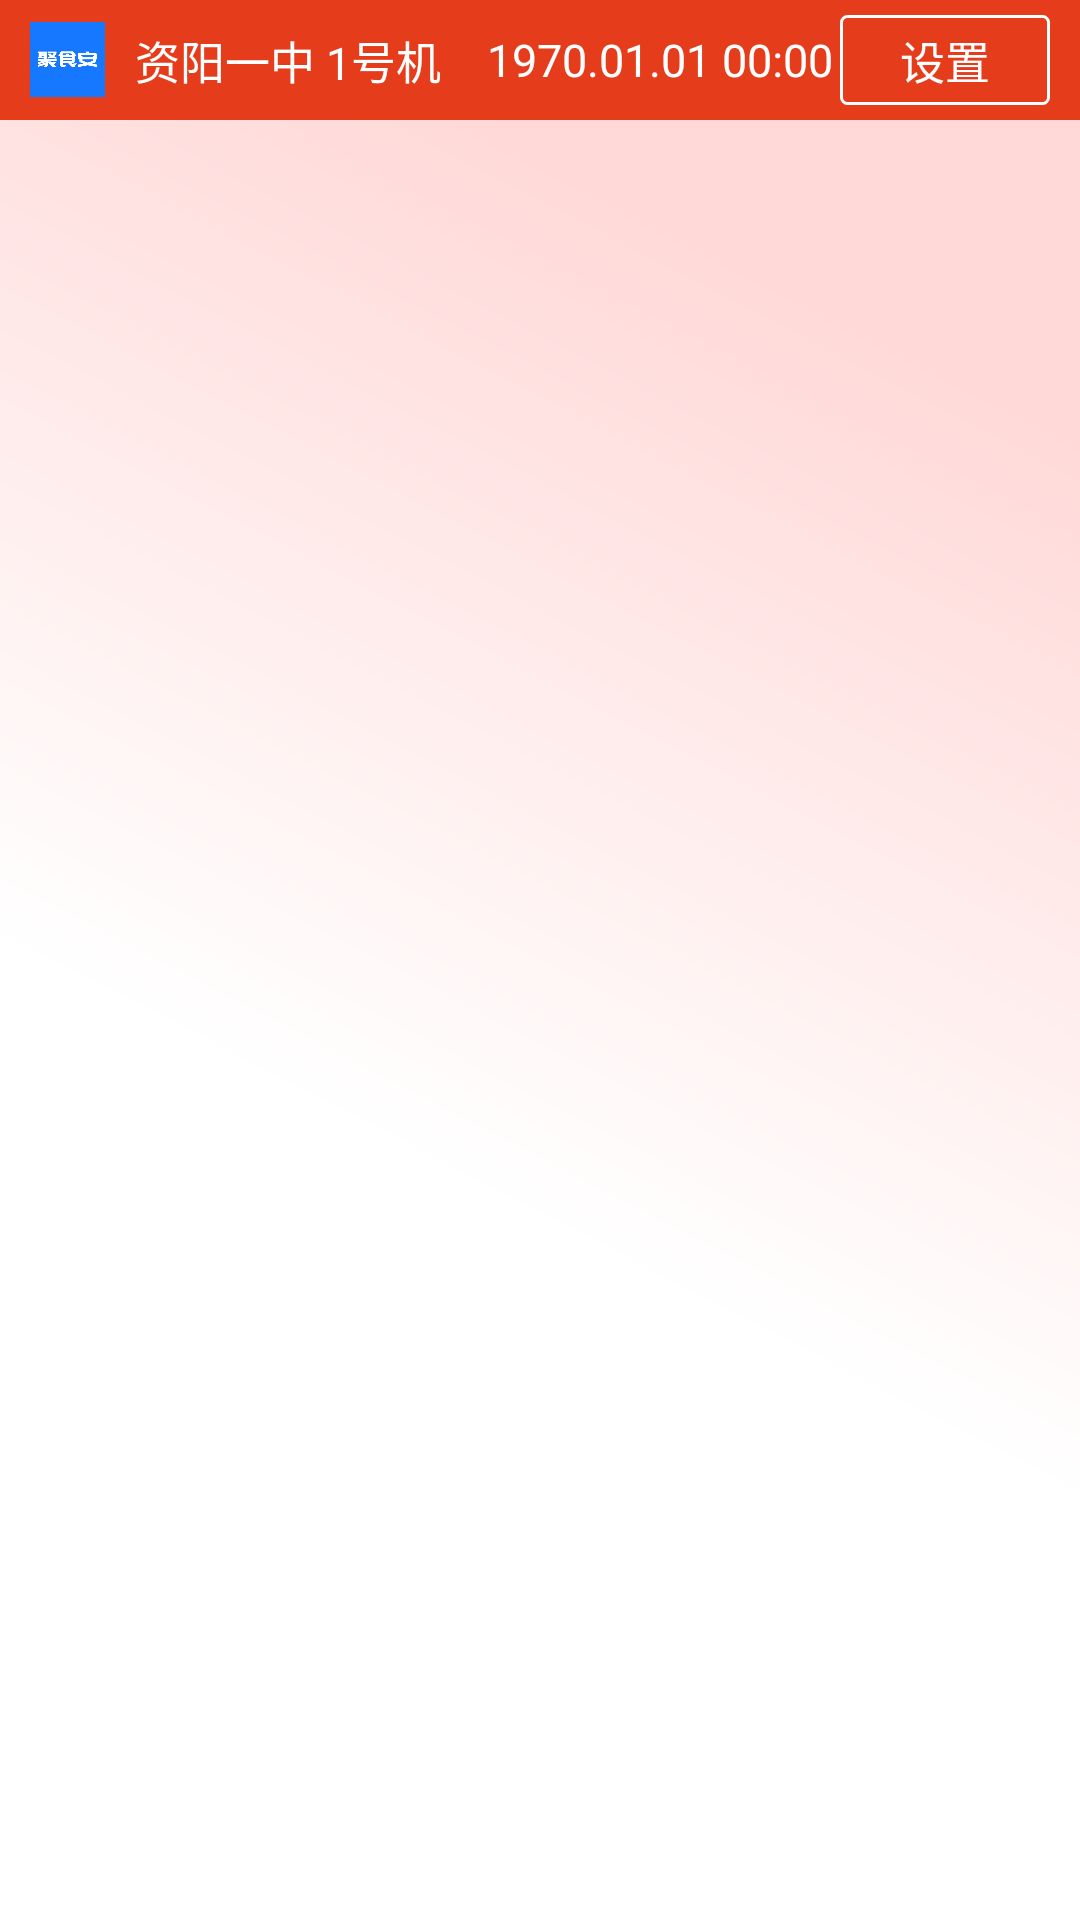

This screen was rendered from an Android layout file. Write that file and the resources it references.
<!-- AndroidManifest.xml: application theme Theme.OrderPad -->
<!-- res/layout/activity_simple.xml -->
<?xml version="1.0" encoding="utf-8"?>
<LinearLayout xmlns:android="http://schemas.android.com/apk/res/android"
    xmlns:app="http://schemas.android.com/apk/res-auto"
    xmlns:tools="http://schemas.android.com/tools"
    android:layout_width="match_parent"
    android:layout_height="match_parent"
    android:orientation="vertical"
    android:background="@drawable/bg_por"
    tools:context=".ui.simple.SimpleActivity">

    <include
        android:id="@+id/simple_title"
        layout="@layout/lagout_title" />

    <FrameLayout
        android:id="@+id/container"
        android:layout_width="match_parent"
        android:layout_height="match_parent"/>

</LinearLayout>
<!-- res/layout/lagout_title.xml (included above) -->
<?xml version="1.0" encoding="utf-8"?>
<LinearLayout xmlns:android="http://schemas.android.com/apk/res/android"
    android:layout_width="match_parent"
    android:layout_height="40dp"
    xmlns:tools="http://schemas.android.com/tools"
    android:gravity="center_vertical"
    android:background="@drawable/title_bg"
    android:paddingStart="10dp"
    android:paddingEnd="10dp"
    >

    <ImageView
        android:id="@+id/title_logo"
        android:layout_width="25dp"
        android:layout_height="25dp"
        android:src="@mipmap/icon"
        />

    <TextView
        android:id="@+id/title_name"
        android:layout_width="0dp"
        android:layout_weight="1"
        android:layout_height="match_parent"
        android:layout_marginStart="10dp"
        android:textSize="15sp"
        android:textColor="@color/white"
        android:gravity="center_vertical"
        tools:text="资阳一中 1号机"
        />

    <TextClock
        android:layout_width="0dp"
        android:layout_weight="1"
        android:layout_height="match_parent"
        android:textSize="15sp"
        android:textColor="@color/white"
        android:gravity="center_vertical"
        android:format12Hour="yyyy.MM.dd HH:mm"
        android:format24Hour="yyyy.MM.dd HH:mm"/>


    <Button
        android:id="@+id/title_setting"
        android:layout_width="70dp"
        android:layout_height="30dp"
        android:background="@drawable/bg_login_white_stroke"
        android:gravity="center"
        android:text="设置"
        android:textColor="@color/white"
        android:textSize="15sp" />
</LinearLayout>
<!-- resources referenced by this layout -->
<resources>
  <color name="white">#FFFFFFFF</color>
  <!-- drawable bg_login_white_stroke (drawable) -->
  <?xml version="1.0" encoding="utf-8"?>
  <shape xmlns:android="http://schemas.android.com/apk/res/android"
    android:shape="rectangle">
  
    
    <corners android:radius="2dp" />
  
    
  
    <stroke
        android:width="1dp"
        android:color="@color/white"
        />
  
  </shape>
  <!-- drawable bg_por: png bitmap (drawable-xxhdpi, 41521 bytes) -->
  <!-- drawable title_bg: png bitmap (drawable-xxhdpi, 528 bytes) -->
  <!-- mipmap icon: png bitmap (mipmap-xxhdpi, 9837 bytes) -->
  <style name="Theme.OrderPad" parent="Theme.MaterialComponents.DayNight.DarkActionBar">
          
          <item name="colorPrimary">@color/purple_500</item>
          <item name="colorPrimaryVariant">@color/purple_700</item>
          <item name="colorOnPrimary">@color/white</item>
          
          <item name="colorSecondary">@color/teal_200</item>
          <item name="colorSecondaryVariant">@color/teal_700</item>
          <item name="colorOnSecondary">@color/black</item>
          
          <item name="android:statusBarColor" tools:targetApi="l">?attr/colorPrimaryVariant</item>
          
      </style>
  <color name="purple_500">#FF6200EE</color>
  <color name="purple_700">#FF3700B3</color>
  <color name="teal_200">#FF03DAC5</color>
  <color name="teal_700">#FF018786</color>
  <color name="black">#FF000000</color>
</resources>
